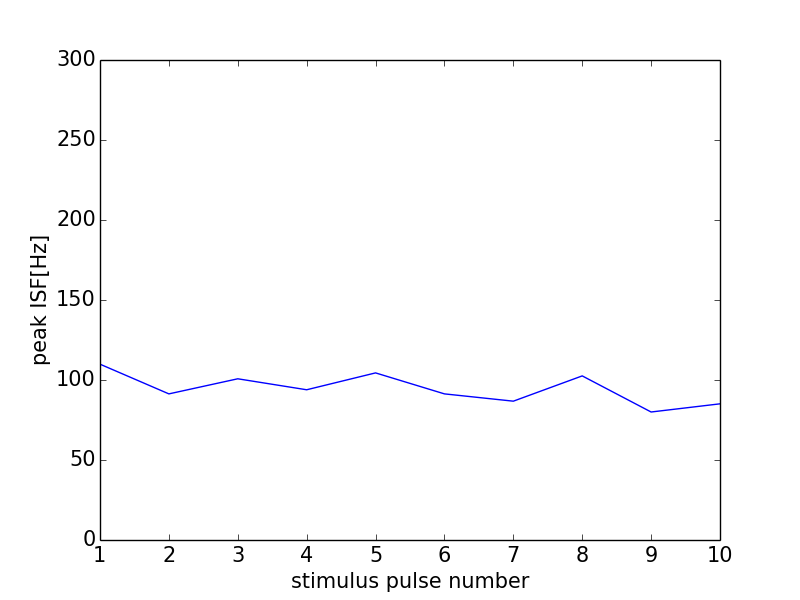

The data file committed next to this chart (first rows):
0, 0.0
0, 0
1, 109.9
2, 91.32
3, 100.8
4, 93.9
5, 104.4
6, 91.32
7, 86.77
8, 102.6
9, 80.0
10, 85.11
11, 0
